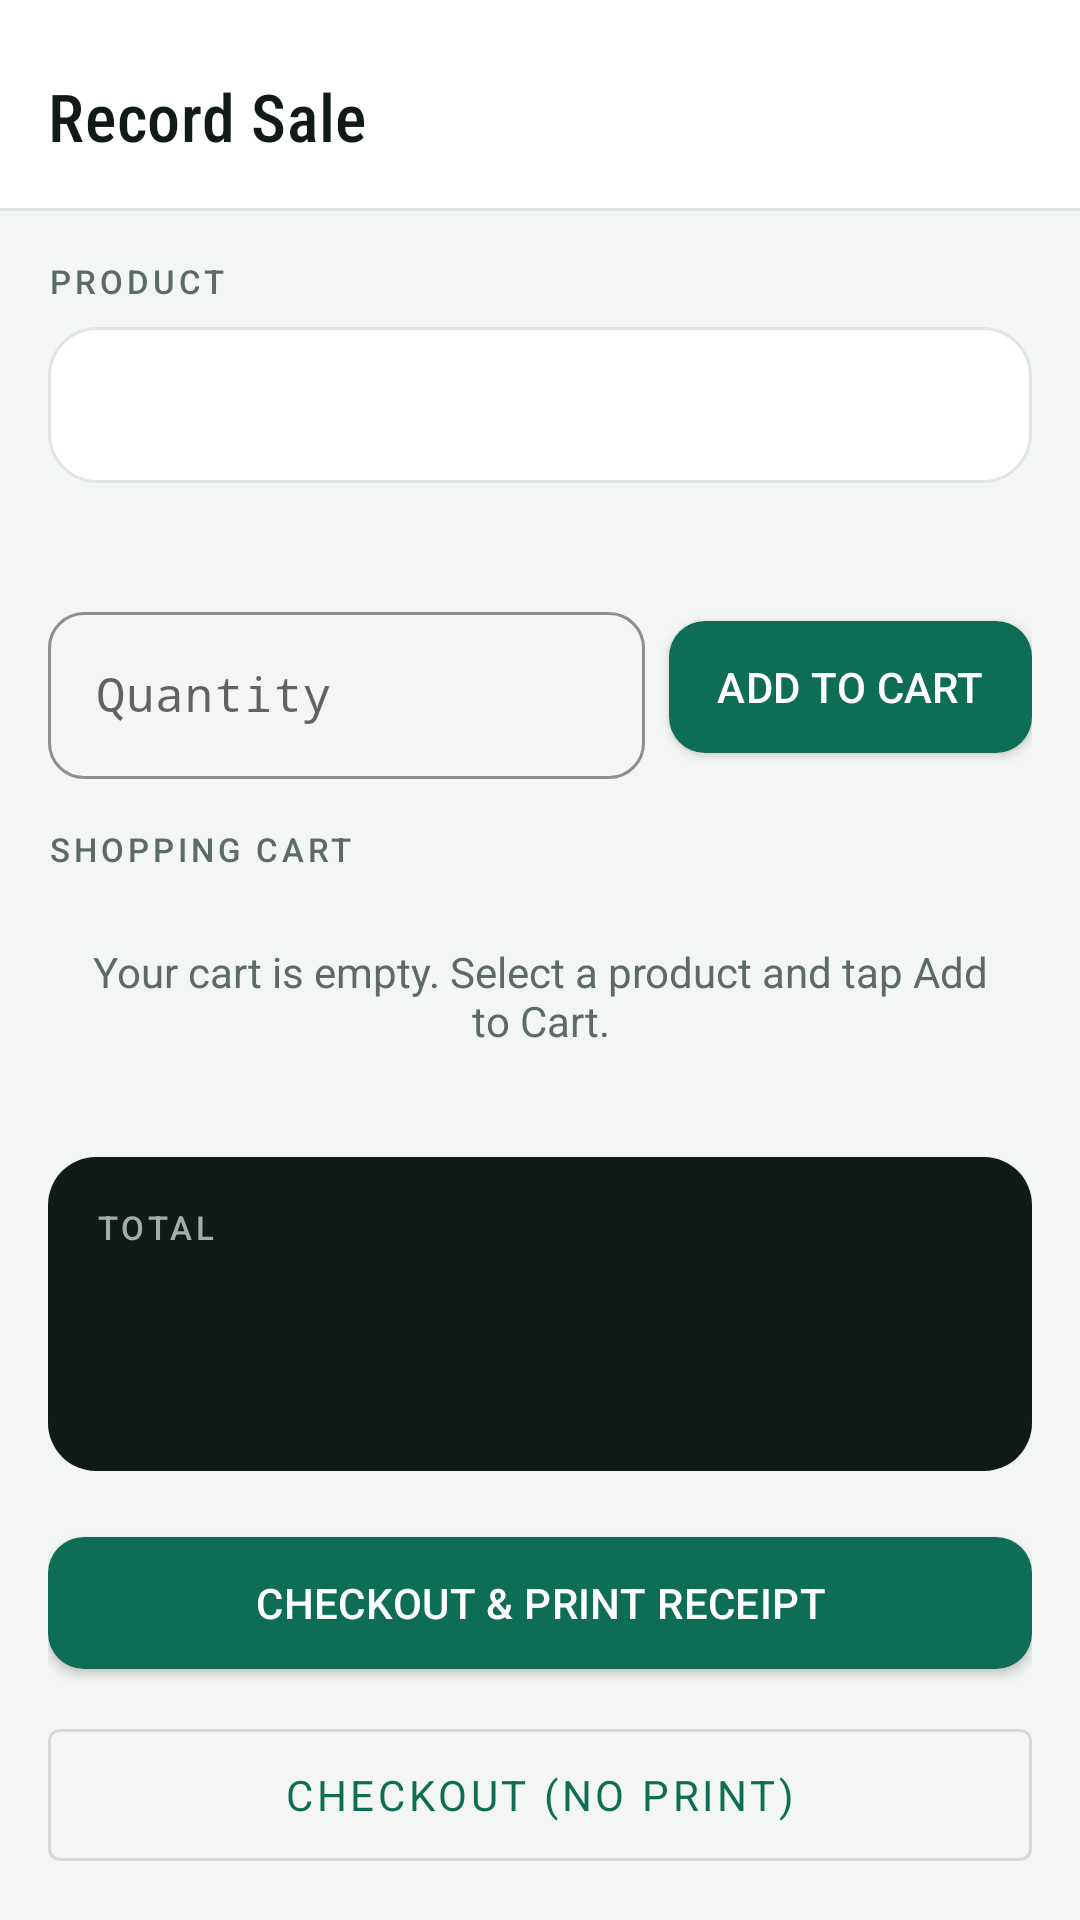

This screen was rendered from an Android layout file. Write that file and the resources it references.
<!-- AndroidManifest.xml: application theme Theme.StockManagement -->
<!-- res/layout/activity_record_sale.xml -->
<?xml version="1.0" encoding="utf-8"?>
<androidx.core.widget.NestedScrollView xmlns:android="http://schemas.android.com/apk/res/android"
    xmlns:app="http://schemas.android.com/apk/res-auto"
    android:layout_width="match_parent"
    android:layout_height="match_parent"
    android:background="@color/paper"
    android:fillViewport="true">

    <LinearLayout
        android:layout_width="match_parent"
        android:layout_height="wrap_content"
        android:orientation="vertical">

        <LinearLayout
            android:layout_width="match_parent"
            android:layout_height="wrap_content"
            android:background="@color/surface"
            android:orientation="vertical"
            android:paddingHorizontal="@dimen/space_l"
            android:paddingTop="@dimen/space_xl"
            android:paddingBottom="@dimen/space_l">

            <TextView
                style="@style/Text.Display"
                android:layout_width="wrap_content"
                android:layout_height="wrap_content"
                android:text="@string/screen_title_record_sale" />
        </LinearLayout>

        <View
            android:layout_width="match_parent"
            android:layout_height="@dimen/hairline_width"
            android:background="@color/hairline" />

        <LinearLayout
            android:layout_width="match_parent"
            android:layout_height="wrap_content"
            android:orientation="vertical"
            android:padding="@dimen/space_l">

            <TextView
                style="@style/Text.Eyebrow"
                android:layout_width="wrap_content"
                android:layout_height="wrap_content"
                android:text="@string/label_product" />

            <Spinner
                android:id="@+id/spinner_product"
                android:layout_width="match_parent"
                android:layout_height="52dp"
                android:layout_marginTop="@dimen/space_s"
                android:background="@drawable/bg_card"
                android:paddingHorizontal="@dimen/space_m" />

            <LinearLayout
                android:layout_width="match_parent"
                android:layout_height="wrap_content"
                android:layout_marginTop="@dimen/space_s"
                android:orientation="horizontal">

                <TextView
                    android:id="@+id/text_unit_price"
                    style="@style/Text.Mono.Secondary"
                    android:layout_width="0dp"
                    android:layout_height="wrap_content"
                    android:layout_weight="1" />

                <TextView
                    android:id="@+id/text_remaining_stock"
                    style="@style/Text.Mono.Secondary"
                    android:layout_width="wrap_content"
                    android:layout_height="wrap_content" />
            </LinearLayout>

            <LinearLayout
                android:layout_width="match_parent"
                android:layout_height="wrap_content"
                android:layout_marginTop="@dimen/space_m"
                android:gravity="center_vertical"
                android:orientation="horizontal">

                <com.google.android.material.textfield.TextInputLayout
                    style="@style/Input"
                    android:layout_width="0dp"
                    android:layout_height="wrap_content"
                    android:layout_weight="1"
                    android:layout_marginEnd="@dimen/space_s">

                    <com.google.android.material.textfield.TextInputEditText
                        android:id="@+id/edit_sale_quantity"
                        android:layout_width="match_parent"
                        android:layout_height="wrap_content"
                        android:fontFamily="monospace"
                        android:hint="@string/hint_quantity"
                        android:inputType="number" />
                </com.google.android.material.textfield.TextInputLayout>

                <com.google.android.material.button.MaterialButton
                    android:id="@+id/button_add_to_cart"
                    style="@style/Button.Primary"
                    android:layout_width="wrap_content"
                    android:layout_height="56dp"
                    android:text="@string/add_to_cart" />
            </LinearLayout>

            <TextView
                style="@style/Text.Eyebrow"
                android:layout_width="wrap_content"
                android:layout_height="wrap_content"
                android:layout_marginTop="@dimen/space_l"
                android:text="@string/shopping_cart" />

            <TextView
                android:id="@+id/text_empty_cart"
                android:layout_width="match_parent"
                android:layout_height="wrap_content"
                android:layout_marginTop="@dimen/space_m"
                android:padding="@dimen/space_m"
                android:text="@string/cart_empty"
                android:textAlignment="center"
                android:textColor="@color/text_secondary" />

            <androidx.recyclerview.widget.RecyclerView
                android:id="@+id/recycler_cart"
                android:layout_width="match_parent"
                android:layout_height="wrap_content"
                android:layout_marginTop="@dimen/space_s"
                android:nestedScrollingEnabled="false" />

            <LinearLayout
                android:layout_width="match_parent"
                android:layout_height="wrap_content"
                android:layout_marginTop="@dimen/space_l"
                android:background="@drawable/bg_stat_card"
                android:orientation="vertical"
                android:padding="@dimen/space_l">

                <TextView
                    style="@style/Text.Eyebrow"
                    android:layout_width="wrap_content"
                    android:layout_height="wrap_content"
                    android:text="@string/label_total"
                    android:textColor="#9FB0AA" />

                <TextView
                    android:id="@+id/text_total_price"
                    style="@style/Text.Mono.Large"
                    android:layout_width="wrap_content"
                    android:layout_height="wrap_content"
                    android:layout_marginTop="4dp"
                    android:textColor="@color/surface" />

                <TextView
                    android:id="@+id/text_total_profit"
                    style="@style/Text.Mono.Secondary"
                    android:layout_width="wrap_content"
                    android:layout_height="wrap_content"
                    android:layout_marginTop="4dp"
                    android:textColor="#DFF0EA" />
            </LinearLayout>

            <com.google.android.material.button.MaterialButton
                android:id="@+id/button_checkout_print"
                style="@style/Button.Primary"
                android:layout_width="match_parent"
                android:layout_height="56dp"
                android:layout_marginTop="@dimen/space_l"
                android:text="@string/checkout_and_print" />

            <com.google.android.material.button.MaterialButton
                android:id="@+id/button_checkout_only"
                style="@style/Widget.MaterialComponents.Button.OutlinedButton"
                android:layout_width="match_parent"
                android:layout_height="56dp"
                android:layout_marginTop="@dimen/space_s"
                android:text="@string/checkout_only" />

        </LinearLayout>
    </LinearLayout>
</androidx.core.widget.NestedScrollView>
<!-- resources referenced by this layout -->
<resources>
  <color name="hairline">#E1E6E2</color>
  <color name="paper">#F4F6F3</color>
  <color name="surface">#FFFFFF</color>
  <color name="text_secondary">#5C6B66</color>
  <dimen name="hairline_width">1dp</dimen>
  <dimen name="space_l">16dp</dimen>
  <dimen name="space_m">12dp</dimen>
  <dimen name="space_s">8dp</dimen>
  <dimen name="space_xl">24dp</dimen>
  <!-- drawable bg_card (drawable) -->
  <?xml version="1.0" encoding="utf-8"?>
  <shape xmlns:android="http://schemas.android.com/apk/res/android">
      <solid android:color="@color/surface" />
      <corners android:radius="@dimen/radius_card" />
      <stroke android:width="@dimen/hairline_width" android:color="@color/hairline" />
  </shape>
  <!-- drawable bg_stat_card (drawable) -->
  <?xml version="1.0" encoding="utf-8"?>
  <shape xmlns:android="http://schemas.android.com/apk/res/android">
      <solid android:color="@color/ink" />
      <corners android:radius="@dimen/radius_card" />
  </shape>
  <string name="add_to_cart">Add to Cart</string>
  <string name="cart_empty">Your cart is empty. Select a product and tap Add to Cart.</string>
  <string name="checkout_and_print">Checkout &amp; Print Receipt</string>
  <string name="checkout_only">Checkout (No Print)</string>
  <string name="hint_quantity">Quantity</string>
  <string name="label_product">Product</string>
  <string name="label_total">Total</string>
  <string name="screen_title_record_sale">Record Sale</string>
  <string name="shopping_cart">Shopping Cart</string>
  <style name="Button.Primary" parent="Widget.MaterialComponents.Button">
          <item name="backgroundTint">@color/brand_emerald</item>
          <item name="android:textColor">@color/surface</item>
          <item name="android:fontFamily">sans-serif-medium</item>
          <item name="cornerRadius">12dp</item>
          <item name="android:letterSpacing">0.01</item>
      </style>
  <style name="Input" parent="Widget.MaterialComponents.TextInputLayout.OutlinedBox">
          <item name="boxStrokeColor">@color/brand_emerald</item>
          <item name="hintTextColor">@color/text_secondary</item>
          <item name="boxCornerRadiusTopStart">12dp</item>
          <item name="boxCornerRadiusTopEnd">12dp</item>
          <item name="boxCornerRadiusBottomStart">12dp</item>
          <item name="boxCornerRadiusBottomEnd">12dp</item>
      </style>
  <style name="Text.Display" parent="android:Widget">
          <item name="android:fontFamily">sans-serif-condensed-medium</item>
          <item name="android:textColor">@color/text_primary</item>
          <item name="android:textSize">22sp</item>
          <item name="android:letterSpacing">0.01</item>
      </style>
  <style name="Text.Eyebrow" parent="android:Widget">
          <item name="android:fontFamily">sans-serif-medium</item>
          <item name="android:textColor">@color/text_secondary</item>
          <item name="android:textSize">11sp</item>
          <item name="android:letterSpacing">0.12</item>
          <item name="android:textAllCaps">true</item>
      </style>
  <style name="Text.Mono.Large">
          <item name="android:textSize">24sp</item>
          <item name="android:fontFamily">sans-serif-condensed-medium</item>
      </style>
  <style name="Text.Mono.Secondary">
          <item name="android:textColor">@color/text_secondary</item>
          <item name="android:textSize">13sp</item>
      </style>
  <dimen name="radius_card">16dp</dimen>
  <color name="ink">#101B18</color>
  <color name="brand_emerald">#0E6E55</color>
  <color name="text_primary">#101B18</color>
  <color name="brand_emerald_dark">#0A5240</color>
  <color name="status_low">#C97A2B</color>
</resources>
